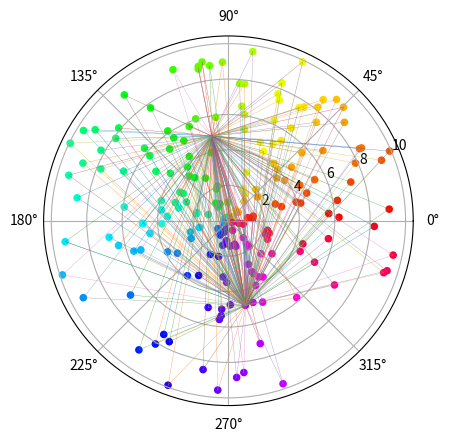

Generate this figure with matplotlib:
# coding:utf-8
"""
[redacted]
Function:

测试matplotlib画极坐标的功能

"""

import numpy as np
import matplotlib.pyplot as plt

N = 200
r = 10 * np.random.rand(N)
theta = 2 * np.pi * np.random.rand(N)

area = 20
colors = theta

ax = plt.subplot(111, projection='polar')
c = ax.scatter(theta, r, c=colors, s=area, cmap='hsv')
print(r)
print(theta)
p1_theta = theta[0]
p1_r = r[0]

p2_theta = theta[1]
p2_r = r[1]

x1 = p1_r * np.cos(p1_theta)
x2 = p2_r * np.cos(p2_theta)

y1 = p1_r * np.sin(p1_theta)
y2 = p2_r * np.sin(p2_theta)

print("p1:", x1, y1)
print("p2:", x2, y2)
ax.plot([theta[0], theta[1]], [r[0], r[1]], linewidth='0.2')

for i in range(0, len(theta)):
    ax.plot([theta[0], theta[i]], [r[0], r[i]],linewidth='0.2')


for i in range(0, len(theta)):
    ax.plot([theta[10], theta[i]], [r[0], r[i]],linewidth='0.2')

plt.show()
